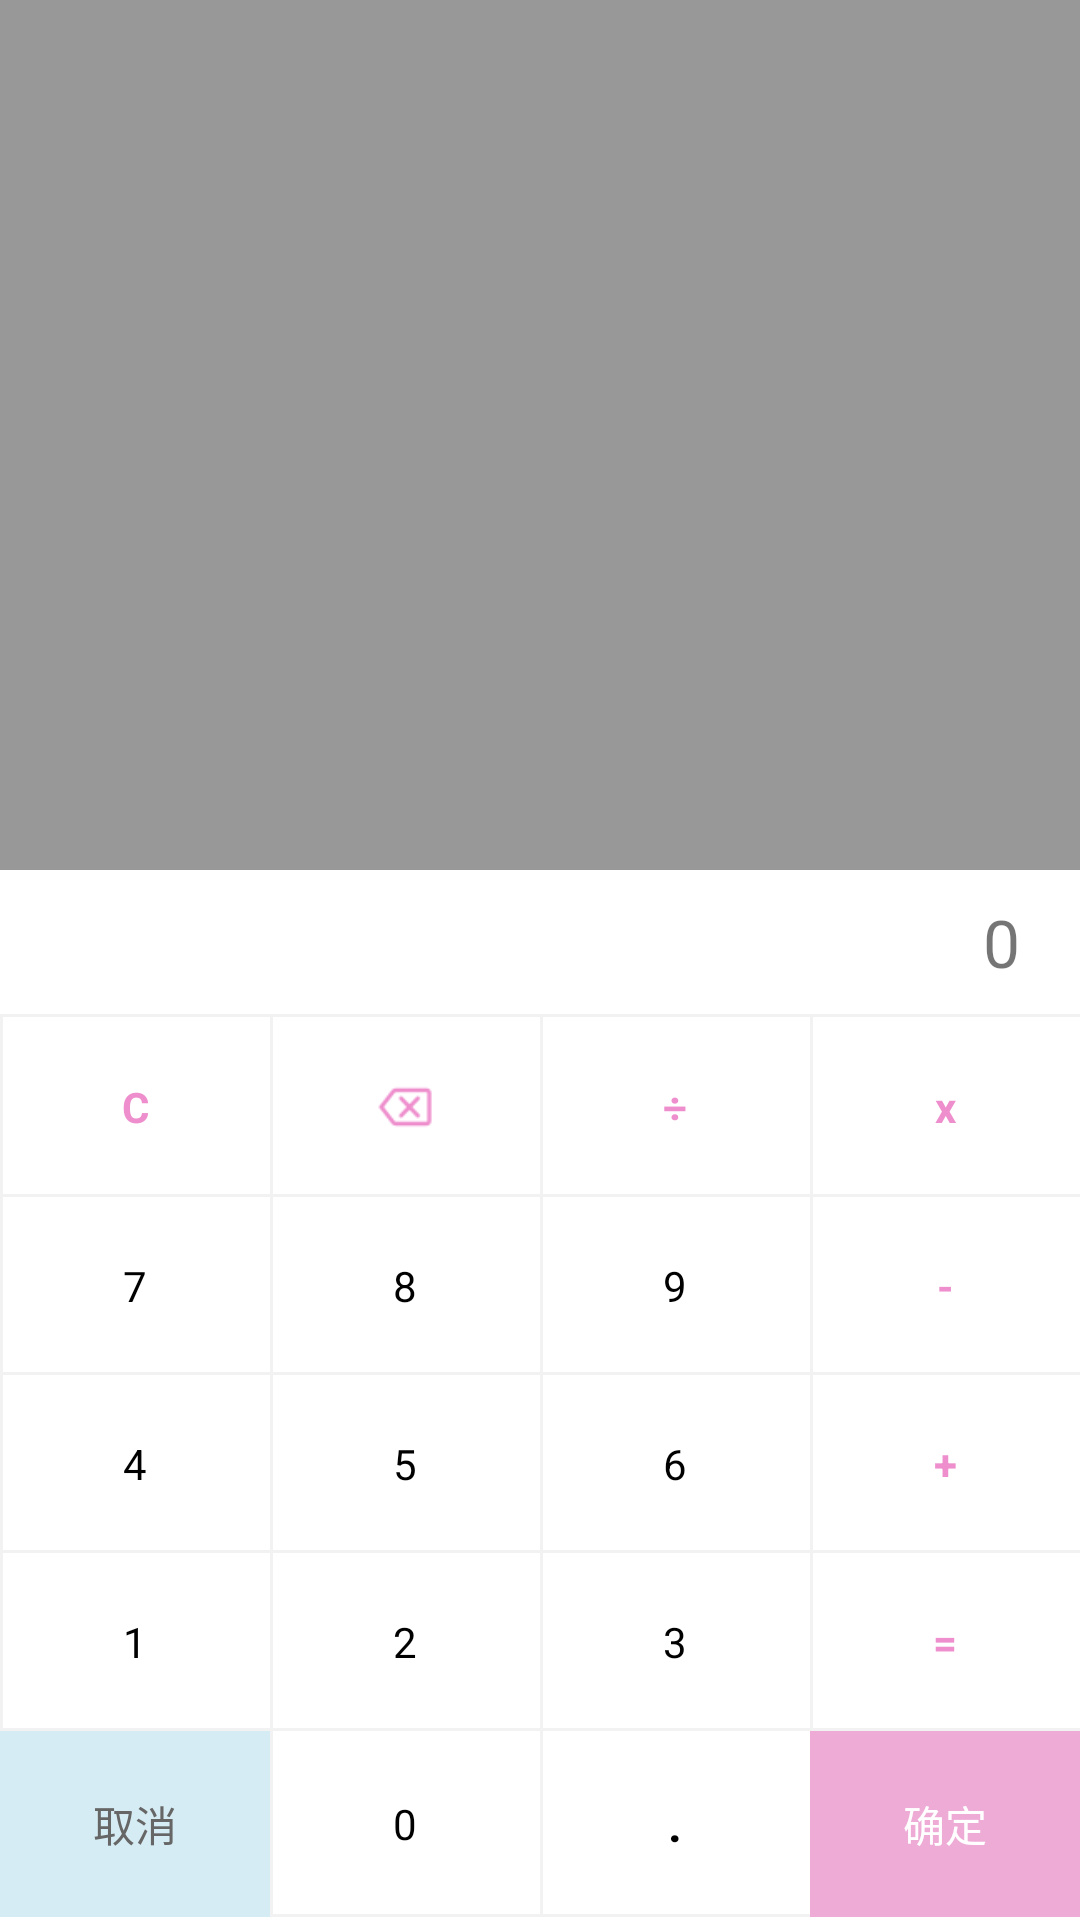

This screen was rendered from an Android layout file. Write that file and the resources it references.
<!-- AndroidManifest.xml: application theme AppTheme.NoActionBar -->
<!-- res/layout/pop_count_money.xml -->
<?xml version="1.0" encoding="utf-8"?>
<FrameLayout xmlns:android="http://schemas.android.com/apk/res/android"
    android:layout_width="match_parent"
    android:layout_height="match_parent">

    <View
        android:id="@+id/v_content_color"
        android:layout_width="match_parent"
        android:layout_height="match_parent"
        android:alpha="0.4"
        android:background="@color/black" />

    <LinearLayout
        android:layout_width="match_parent"
        android:layout_height="350dp"
        android:layout_gravity="bottom"
        android:background="@color/white"
        android:orientation="vertical">

        <TextView
            android:id="@+id/tvInput"
            android:layout_width="match_parent"
            android:layout_height="48dp"
            android:gravity="right|center_vertical"
            android:text="0"
            android:paddingRight="20dp"
            android:textSize="22dp" />

        <View
            android:layout_width="match_parent"
            android:layout_height="1dp"
            android:background="@color/color_f2f2f2" />

        <GridLayout
            android:layout_width="match_parent"
            android:layout_height="300dp"
            android:columnCount="4"
            android:orientation="horizontal"
            android:rowCount="5">

            <android.widget.TextView
                android:id="@+id/clear"
                android:layout_width="0dp"
                android:layout_height="wrap_content"
                android:layout_rowWeight="1"
                android:layout_columnWeight="1"
                android:background="@drawable/count_press_selector"
                android:gravity="center"
                android:text="C"
                android:textColor="@color/colorAccent"
                android:textStyle="bold"
                android:clickable="true"/>

            <RelativeLayout
                android:id="@+id/del"
                android:layout_width="0dp"
                android:layout_height="wrap_content"
                android:layout_rowWeight="1"
                android:layout_columnWeight="1"
                android:background="@drawable/count_press_selector"
                android:gravity="center">

                <ImageView
                    android:layout_width="20dp"
                    android:layout_height="20dp"
                    android:src="@drawable/backspace" />
            </RelativeLayout>

            <android.widget.TextView
                android:id="@+id/chu"
                android:layout_width="0dp"
                android:layout_height="wrap_content"
                android:layout_rowWeight="1"
                android:layout_columnWeight="1"
                android:background="@drawable/count_select_selector"
                android:gravity="center"
                android:text="÷"
                android:textColor="@color/colorAccent"
                android:textStyle="bold" />

            <android.widget.TextView
                android:id="@+id/cheng"
                android:layout_width="0dp"
                android:layout_height="wrap_content"
                android:layout_rowWeight="1"
                android:layout_columnWeight="1"
                android:background="@drawable/count_select_selector"
                android:gravity="center"
                android:text="x"
                android:textColor="@color/colorAccent"
                android:textStyle="bold" />

            <android.widget.TextView
                android:id="@+id/seven"
                android:layout_width="0dp"
                android:layout_height="wrap_content"
                android:layout_rowWeight="1"
                android:layout_columnWeight="1"
                android:background="@drawable/count_press_selector"
                android:gravity="center"
                android:text="7"
                android:textColor="@color/black" />

            <android.widget.TextView
                android:id="@+id/eight"
                android:layout_width="0dp"
                android:layout_height="wrap_content"
                android:layout_rowWeight="1"
                android:layout_columnWeight="1"
                android:background="@drawable/count_press_selector"
                android:gravity="center"
                android:text="8"
                android:textColor="@color/black" />

            <android.widget.TextView
                android:id="@+id/nine"
                android:layout_width="0dp"
                android:layout_height="wrap_content"
                android:layout_rowWeight="1"
                android:layout_columnWeight="1"
                android:background="@drawable/count_press_selector"
                android:gravity="center"
                android:text="9"
                android:textColor="@color/black" />

            <android.widget.TextView
                android:id="@+id/jian"
                android:layout_width="0dp"
                android:layout_height="wrap_content"
                android:layout_rowWeight="1"
                android:layout_columnWeight="1"
                android:background="@drawable/count_select_selector"
                android:gravity="center"
                android:text="-"
                android:textColor="@color/colorAccent"
                android:textStyle="bold" />

            <android.widget.TextView
                android:id="@+id/four"
                android:layout_width="0dp"
                android:layout_height="wrap_content"
                android:layout_rowWeight="1"
                android:layout_columnWeight="1"
                android:background="@drawable/count_press_selector"
                android:gravity="center"
                android:text="4"
                android:textColor="@color/black" />

            <android.widget.TextView
                android:id="@+id/five"
                android:layout_width="0dp"
                android:layout_height="wrap_content"
                android:layout_rowWeight="1"
                android:layout_columnWeight="1"
                android:background="@drawable/count_press_selector"
                android:gravity="center"
                android:text="5"
                android:textColor="@color/black" />

            <android.widget.TextView
                android:id="@+id/six"
                android:layout_width="0dp"
                android:layout_height="wrap_content"
                android:layout_rowWeight="1"
                android:layout_columnWeight="1"
                android:background="@drawable/count_press_selector"
                android:gravity="center"
                android:text="6"
                android:textColor="@color/black" />

            <android.widget.TextView
                android:id="@+id/jia"
                android:layout_width="0dp"
                android:layout_height="wrap_content"
                android:layout_rowWeight="1"
                android:layout_columnWeight="1"
                android:background="@drawable/count_select_selector"
                android:gravity="center"
                android:text="+"
                android:textColor="@color/colorAccent"
                android:textStyle="bold" />

            <android.widget.TextView
                android:id="@+id/one"
                android:layout_width="0dp"
                android:layout_height="wrap_content"
                android:layout_rowWeight="1"
                android:layout_columnWeight="1"
                android:background="@drawable/count_press_selector"
                android:gravity="center"
                android:text="1"
                android:textColor="@color/black" />

            <android.widget.TextView
                android:id="@+id/two"
                android:layout_width="0dp"
                android:layout_height="wrap_content"
                android:layout_rowWeight="1"
                android:layout_columnWeight="1"
                android:background="@drawable/count_press_selector"
                android:gravity="center"
                android:text="2"
                android:textColor="@color/black" />

            <android.widget.TextView
                android:id="@+id/three"
                android:layout_width="0dp"
                android:layout_height="wrap_content"
                android:layout_rowWeight="1"
                android:layout_columnWeight="1"
                android:background="@drawable/count_press_selector"
                android:gravity="center"
                android:text="3"
                android:textColor="@color/black" />

            <TextView
                android:id="@+id/equal"
                android:layout_width="0dp"
                android:layout_height="wrap_content"
                android:layout_rowSpan="1"
                android:layout_rowWeight="1"
                android:layout_columnWeight="1"
                android:background="@drawable/count_press_selector"
                android:gravity="center"
                android:text="="
                android:textColor="@color/colorAccent"
                android:textStyle="bold" />

            <android.widget.TextView
                android:id="@+id/cancel"
                android:layout_width="0dp"
                android:layout_height="0dp"
                android:layout_rowWeight="1"
                android:layout_columnSpan="1"
                android:layout_columnWeight="1"
                android:background="@color/color_blue_light"
                android:gravity="center"
                android:text="取消"
                android:textColor="@color/color_666666" />

            <android.widget.TextView
                android:id="@+id/zero"
                android:layout_width="0dp"
                android:layout_height="wrap_content"
                android:layout_rowWeight="1"
                android:layout_columnSpan="1"
                android:layout_columnWeight="1"
                android:background="@drawable/count_press_selector"
                android:gravity="center"
                android:text="0"
                android:textColor="@color/black" />

            <android.widget.TextView
                android:id="@+id/point"
                android:layout_width="0dp"
                android:layout_height="wrap_content"
                android:layout_rowWeight="1"
                android:layout_columnWeight="1"
                android:background="@drawable/count_press_selector"
                android:gravity="center"
                android:text="."
                android:textColor="@color/black"
                android:textSize="16dp"
                android:textStyle="bold" />

            <android.widget.TextView
                android:id="@+id/confirm"
                android:layout_width="0dp"
                android:layout_height="0dp"
                android:layout_rowWeight="1"
                android:layout_columnSpan="1"
                android:layout_columnWeight="1"
                android:background="@color/color_light_pink"
                android:gravity="center"
                android:text="确定"
                android:textColor="@color/white" />

        </GridLayout>

    </LinearLayout>


</FrameLayout>
<!-- resources referenced by this layout -->
<resources>
  <color name="black">#000000</color>
  <color name="colorAccent">#EE8ECD</color>
  <color name="color_666666">#666666</color>
  <color name="color_blue_light">#D6ECF4</color>
  <color name="color_f2f2f2">#f2f2f2</color>
  <color name="color_light_pink">#FFEDABD6</color>
  <color name="white">#FFFFFF</color>
  <!-- drawable backspace: png bitmap (drawable-hdpi, 2408 bytes) -->
  <!-- drawable count_press_selector (drawable) -->
  <?xml version="1.0" encoding="utf-8"?>
  <selector xmlns:android="http://schemas.android.com/apk/res/android">
      <item android:state_pressed="true" android:drawable="@drawable/pink_shape"/>
      <item android:state_pressed="false" android:drawable="@drawable/gray_shape"/>
  </selector>
  <!-- drawable count_select_selector (drawable) -->
  <?xml version="1.0" encoding="utf-8"?>
  <selector xmlns:android="http://schemas.android.com/apk/res/android">
  
      <item android:state_selected="true" android:drawable="@drawable/pink_shape"/>
      <item android:state_selected="false" android:drawable="@drawable/gray_shape"/>
  
  </selector>
  <style name="AppTheme.NoActionBar">
          <item name="windowActionBar">false</item>
          <item name="windowNoTitle">true</item>
          <item name="android:screenOrientation">portrait</item>
          <item name="android:configChanges">orientation|keyboardHidden</item>
      </style>
  <!-- drawable pink_shape (drawable) -->
  <?xml version="1.0" encoding="utf-8"?>
  <shape xmlns:android="http://schemas.android.com/apk/res/android"
      android:shape="rectangle">
  
      <solid android:color="@color/color_light_pink_light"/>
      <stroke android:color="@color/color_light_pink_light"
          android:width="1dp"/>
  
  
  </shape>
  <!-- drawable gray_shape (drawable) -->
  <?xml version="1.0" encoding="utf-8"?>
  <layer-list xmlns:android="http://schemas.android.com/apk/res/android">
  
      
      <item>
          <shape>
              <solid android:color="@color/color_f2f2f2" />
          </shape>
      </item>
      
      <item
          android:bottom="1dp"
          android:left="1dp">
          
          <shape>
              <solid android:color="@color/white" />
          </shape>
      </item>
  
  </layer-list>
  <color name="color_light_pink_light">#FCF6EBF2</color>
</resources>
